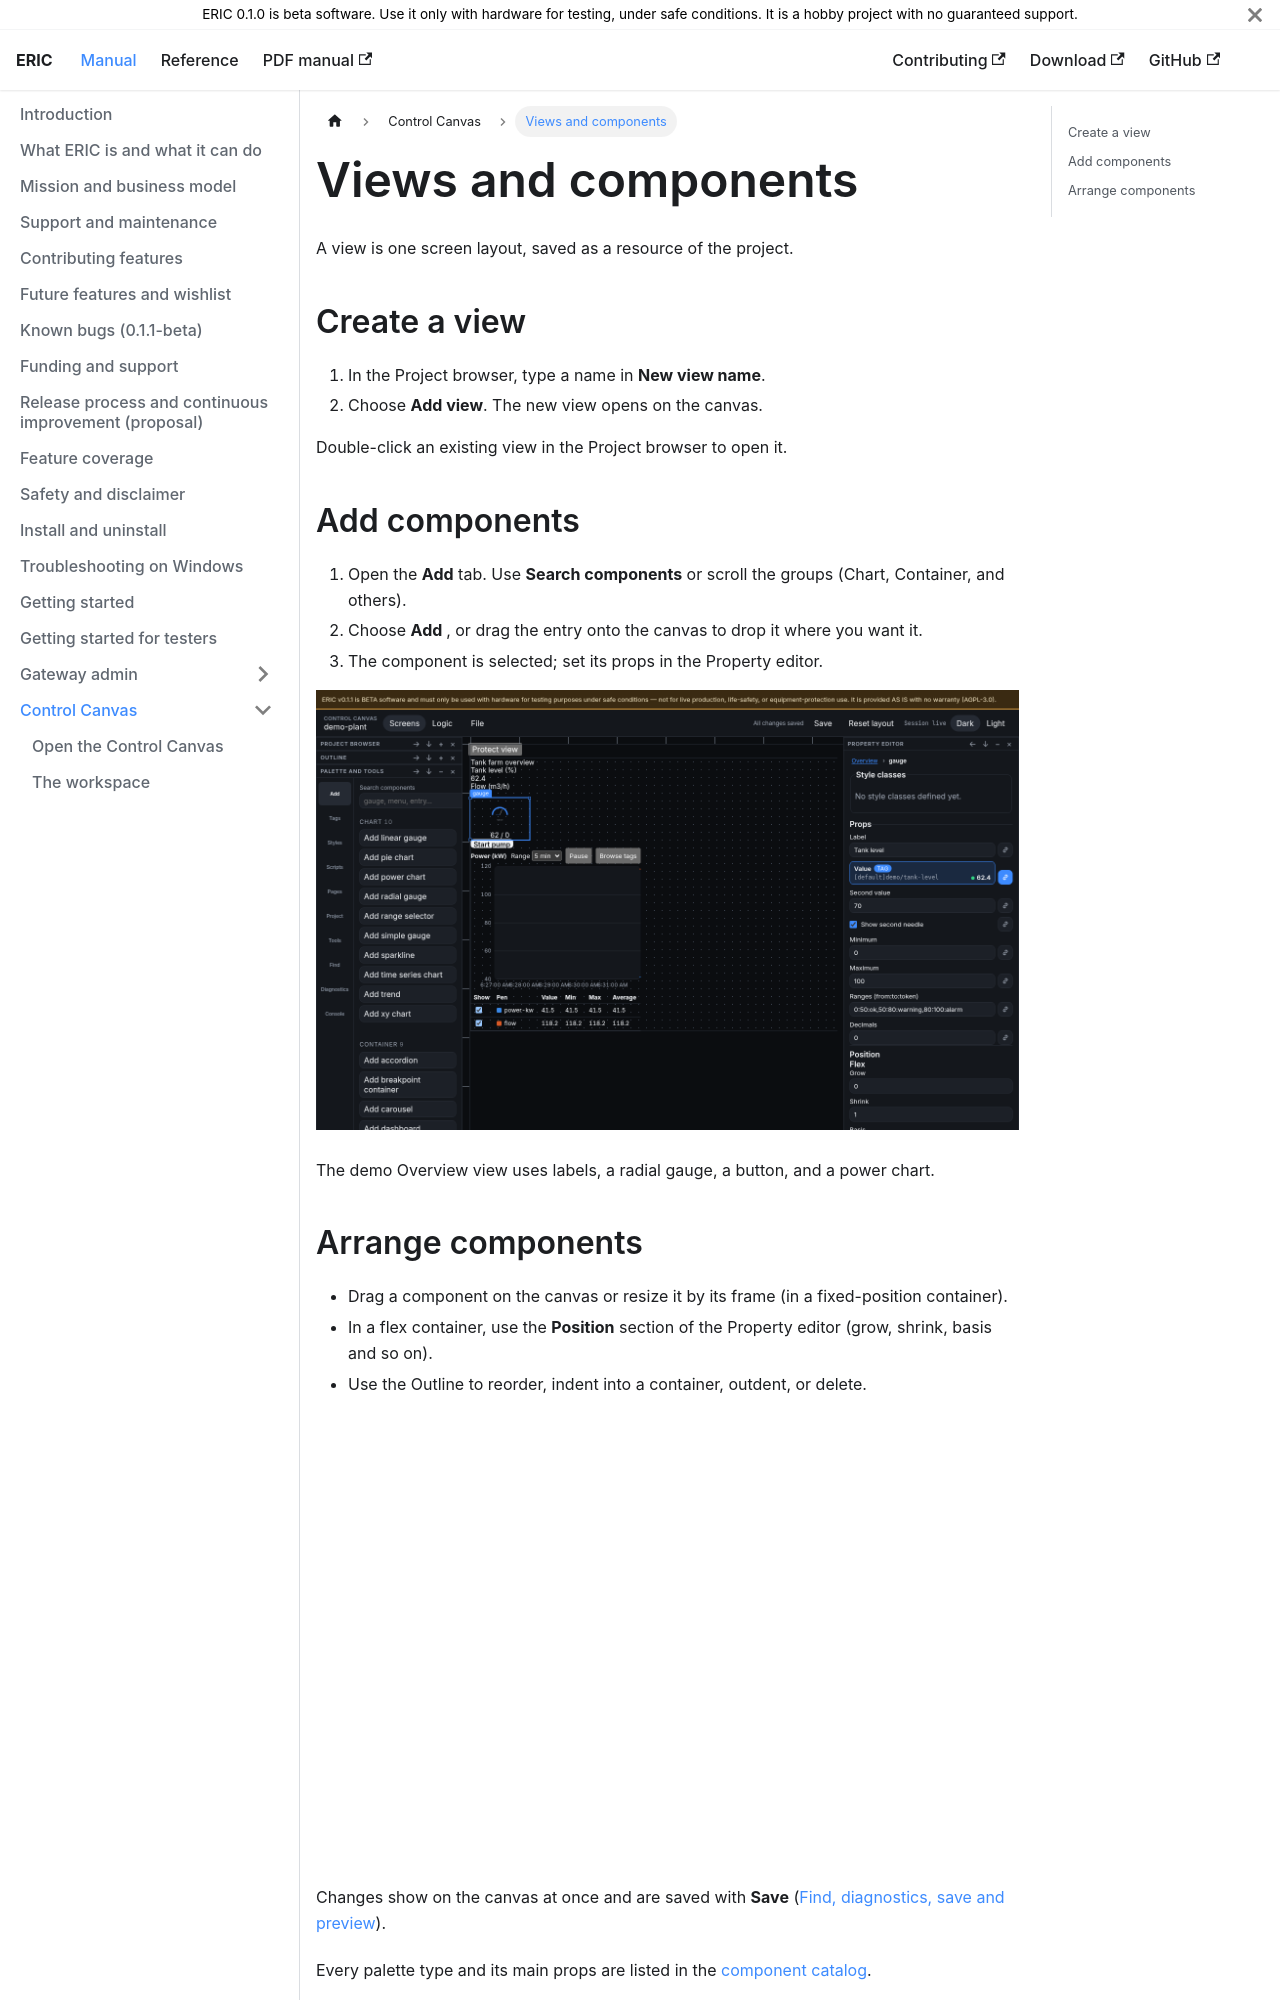

repository: neh773/eric-platform · page: manual/studio/views/index.html · generator: docusaurus

# Views and components

A view is one screen layout, saved as a resource of the project.

## Create a view

1. In the Project browser, type a name in **New view name**.
2. Choose **Add view**. The new view opens on the canvas.

Double-click an existing view in the Project browser to open it.

## Add components

1. Open the **Add** tab. Use **Search components** or scroll the groups (Chart, Container, and others).
2. Choose **Add <component>**, or drag the entry onto the canvas to drop it where you want it.
3. The component is selected; set its props in the Property editor.

![Palette](../img/studio-palette.png)

The demo Overview view uses labels, a radial gauge, a button, and a power chart.
